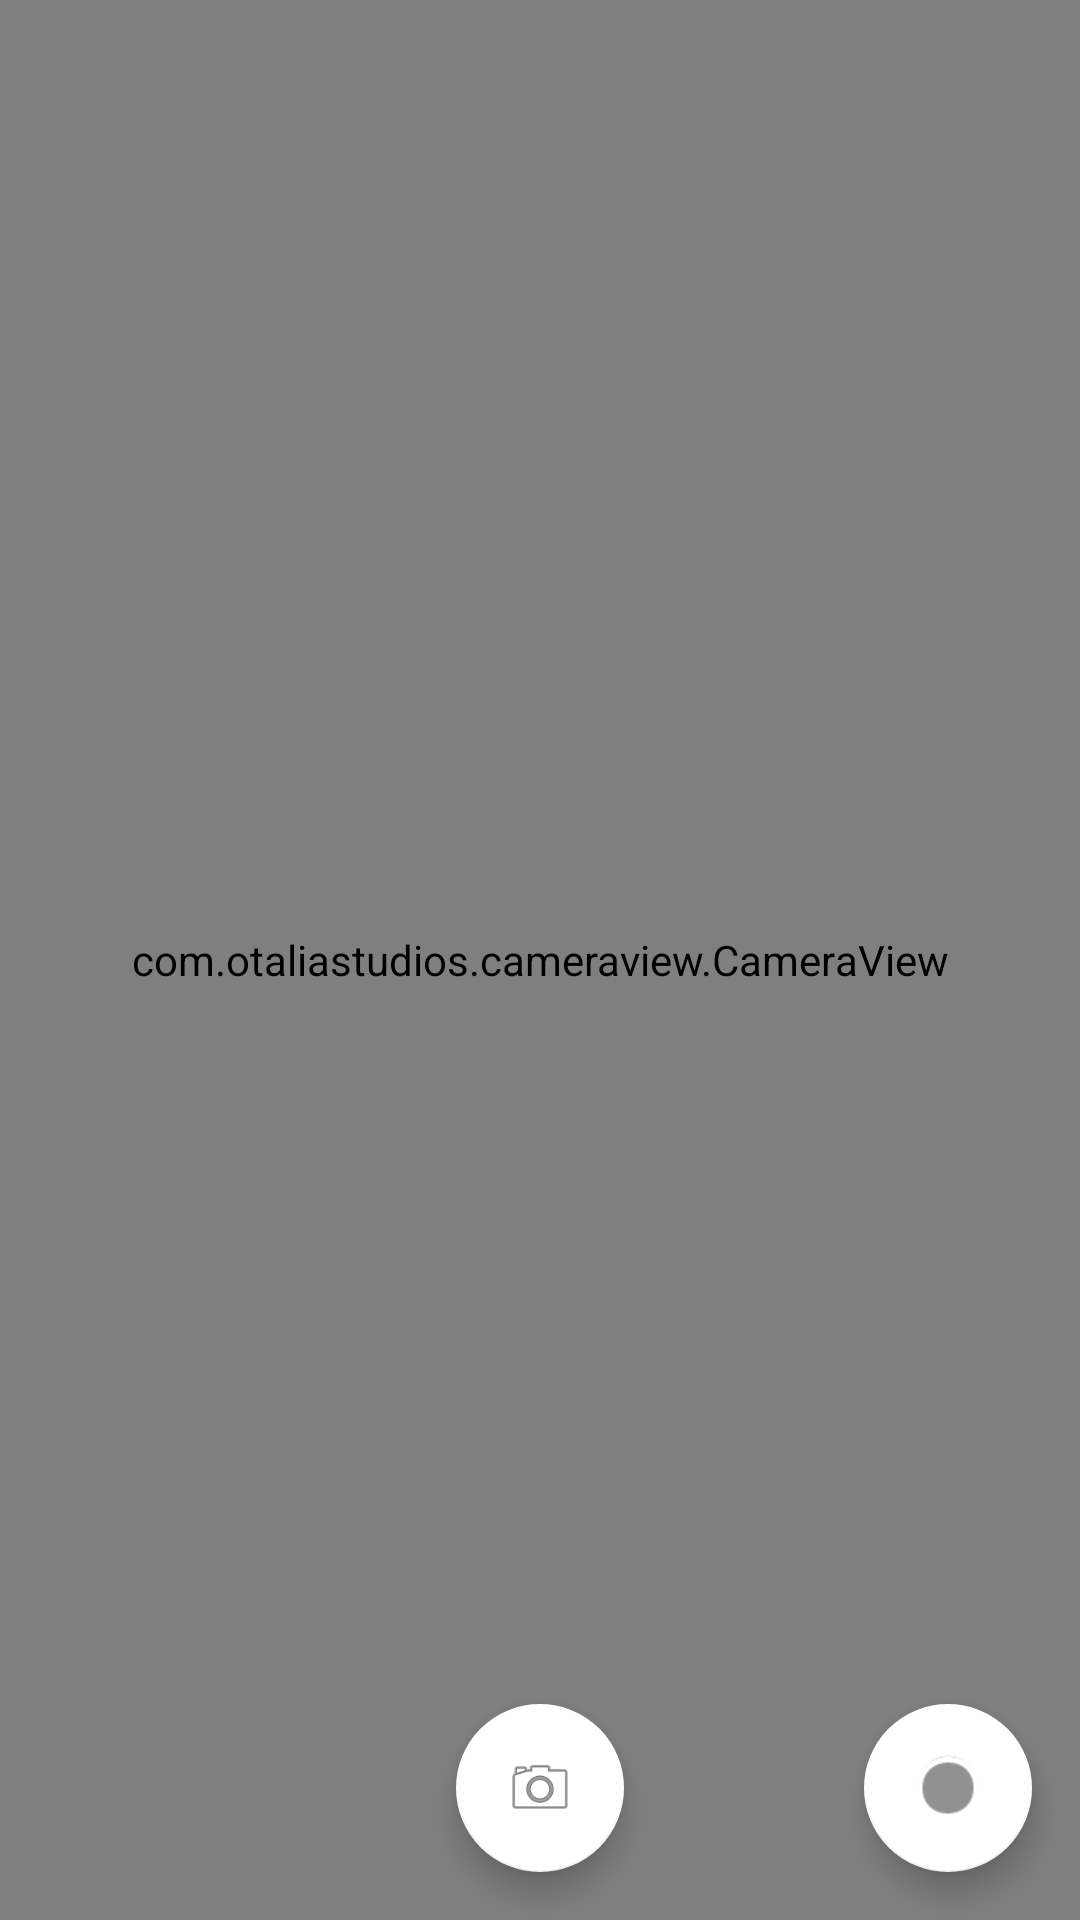

Write the Android layout XML for this screen, with the resource values it uses.
<!-- AndroidManifest.xml: application theme AppTheme -->
<!-- res/layout/activity_login.xml -->
<?xml version="1.0" encoding="utf-8"?>
<androidx.constraintlayout.widget.ConstraintLayout xmlns:android="http://schemas.android.com/apk/res/android"
    xmlns:app="http://schemas.android.com/apk/res-auto"
    xmlns:tools="http://schemas.android.com/tools"
    android:id="@+id/container"
    android:layout_width="match_parent"
    android:layout_height="match_parent"
    tools:context=".ui.login.LoginActivity">

    <com.google.android.material.floatingactionbutton.FloatingActionButton
        android:id="@+id/switchCameraButton"
        android:layout_width="wrap_content"
        android:layout_height="wrap_content"
        android:layout_marginEnd="16dp"
        android:layout_marginBottom="16dp"
        android:clickable="true"
        app:backgroundTint="#fff"
        app:layout_constraintBottom_toBottomOf="parent"
        app:layout_constraintEnd_toEndOf="parent"
        app:srcCompat="@android:drawable/presence_invisible" />

    <com.google.android.material.floatingactionbutton.FloatingActionButton
        android:id="@+id/takePictureButton"
        android:layout_width="wrap_content"
        android:layout_height="wrap_content"
        android:layout_marginBottom="16dp"
        android:clickable="true"
        app:backgroundTint="#fff"
        app:layout_constraintBottom_toBottomOf="parent"
        app:layout_constraintEnd_toEndOf="parent"
        app:layout_constraintStart_toStartOf="parent"
        app:srcCompat="@android:drawable/ic_menu_camera" />

    <com.otaliastudios.cameraview.CameraView
        android:id="@+id/camera"
        android:layout_width="match_parent"
        android:layout_height="match_parent"
        android:background="#fff"
        android:keepScreenOn="true"
        app:cameraAudio="off">

    </com.otaliastudios.cameraview.CameraView>

</androidx.constraintlayout.widget.ConstraintLayout>
<!-- resources referenced by this layout -->
<resources>
  <style name="AppTheme" parent="Theme.AppCompat.Light.DarkActionBar">
          
          <item name="colorPrimary">@color/colorPrimary</item>
          <item name="colorPrimaryDark">@color/colorPrimaryDark</item>
          <item name="colorAccent">@color/colorAccent</item>
          <item name="bottomSheetDialogTheme">@style/AppBottomSheetDialogTheme</item>
      </style>
  <color name="colorPrimary">#fff</color>
  <color name="colorPrimaryDark">#000</color>
  <color name="colorAccent">#D3D3D3</color>
  <style name="AppBottomSheetDialogTheme" parent="Theme.Design.Light.BottomSheetDialog">
          <item name="bottomSheetStyle">@style/AppModalStyle</item>
      </style>
  <style name="AppModalStyle" parent="Widget.Design.BottomSheet.Modal">
          <item name="android:background">@drawable/card_sheet</item>
      </style>
  <!-- drawable card_sheet (drawable) -->
  <?xml version="1.0" encoding="utf-8"?>
  <shape xmlns:android="http://schemas.android.com/apk/res/android"
      android:dither="true"
      android:shape="rectangle">
  
      <corners android:topLeftRadius="25dp" android:topRightRadius="25dp"/>
      <solid android:color="#fff" />
      <stroke
          android:width="1dp"
          android:color="#efefef" />
  
      <padding android:left="0dp" android:top="0dp" android:right="0dp" android:bottom="0dp" />
  </shape>
</resources>
